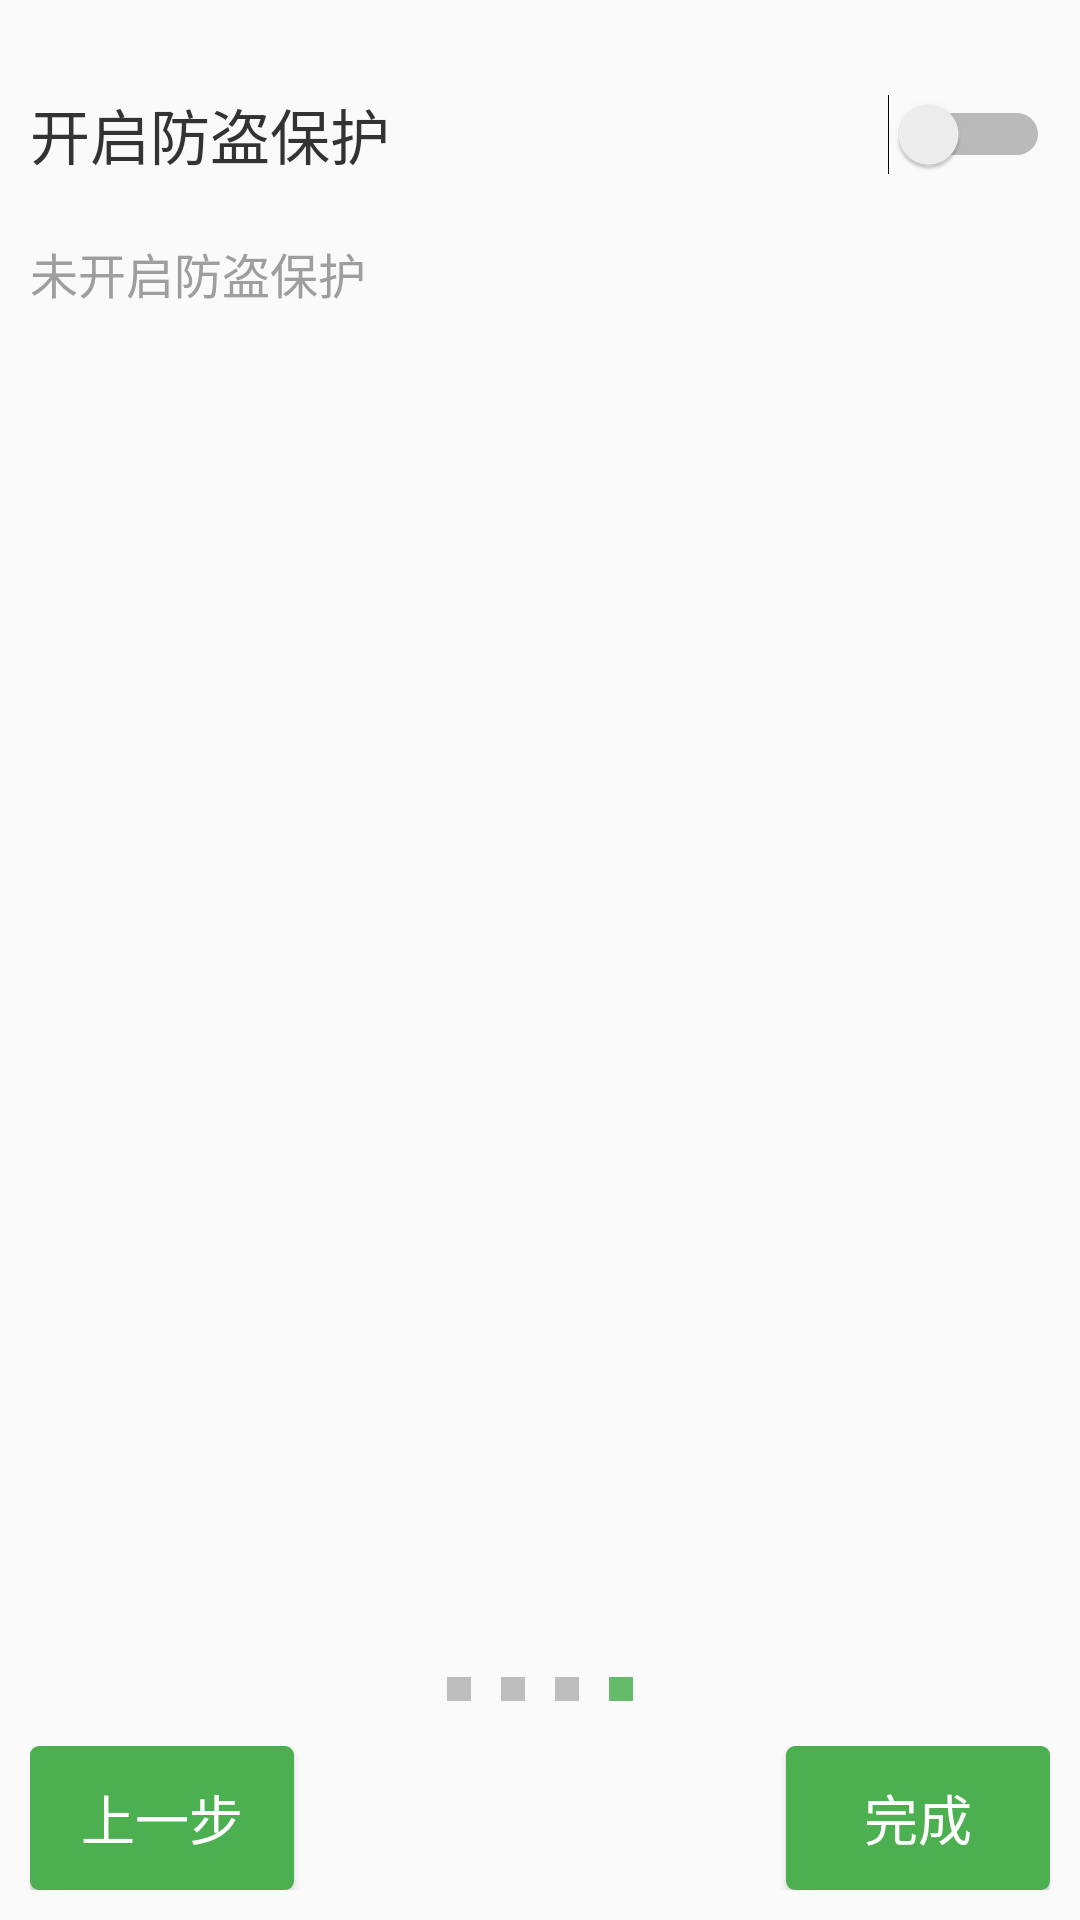

This screen was rendered from an Android layout file. Write that file and the resources it references.
<!-- AndroidManifest.xml: application theme AppTheme -->
<!-- res/layout/fragment_security_guide_4.xml -->
<?xml version="1.0" encoding="utf-8"?>
<LinearLayout xmlns:android="http://schemas.android.com/apk/res/android"
    xmlns:tools="http://schemas.android.com/tools"
    android:layout_width="match_parent"
    android:layout_height="match_parent"
    android:orientation="vertical"
    tools:context="gmt.mobileguard.activity.SecurityActivity">

    <ImageView
        android:layout_width="match_parent"
        android:layout_height="wrap_content"
        android:layout_margin="@dimen/common_margin"
        android:src="@drawable/phone" />

    <LinearLayout
        android:layout_width="match_parent"
        android:layout_height="0dp"
        android:layout_weight="1"
        android:orientation="vertical">

        <Switch
            android:id="@+id/guide_4_open_security"
            style="@style/Guide_Text"
            android:layout_width="match_parent"
            android:layout_margin="@dimen/common_margin"
            android:text="@string/tip_guide4_1" />

        <TextView
            android:id="@+id/guide_4_open_security_tips"
            style="@style/Guide_Text"
            android:layout_margin="@dimen/common_margin"
            android:text="@string/tip_guide4_2_off"
            android:textColor="@color/md_grey_500"
            android:textSize="16sp" />
    </LinearLayout>

    <LinearLayout
        android:layout_width="match_parent"
        android:layout_height="wrap_content"
        android:gravity="center">

        <View
            android:layout_width="8dp"
            android:layout_height="8dp"
            android:layout_margin="5dp"
            android:background="@color/md_grey_400" />

        <View
            android:layout_width="8dp"
            android:layout_height="8dp"
            android:layout_margin="5dp"
            android:background="@color/md_grey_400" />

        <View
            android:layout_width="8dp"
            android:layout_height="8dp"
            android:layout_margin="5dp"
            android:background="@color/md_grey_400" />

        <View
            android:layout_width="8dp"
            android:layout_height="8dp"
            android:layout_margin="5dp"
            android:background="@color/md_green_400" />

    </LinearLayout>

    <RelativeLayout
        android:layout_width="match_parent"
        android:layout_height="wrap_content"
        android:padding="@dimen/common_padding">

        <Button
            android:id="@+id/prev_step"
            android:layout_width="wrap_content"
            android:layout_height="wrap_content"
            android:background="@drawable/btn_common"
            android:text="@string/prev_step"
            android:textColor="@color/white"
            android:textSize="18sp" />

        <Button
            android:id="@+id/next_step"
            android:layout_width="wrap_content"
            android:layout_height="wrap_content"
            android:layout_alignParentRight="true"
            android:background="@drawable/btn_common"
            android:text="@string/succeed"
            android:textColor="@color/white"
            android:textSize="18sp" />
    </RelativeLayout>

</LinearLayout>
<!-- resources referenced by this layout -->
<resources>
  <color name="md_green_400">#66BB6A</color>
  <color name="md_grey_400">#BDBDBD</color>
  <color name="md_grey_500">#9E9E9E</color>
  <color name="white">#FFFFFFFF</color>
  <dimen name="common_margin">10dp</dimen>
  <dimen name="common_padding">10dp</dimen>
  <!-- drawable btn_common (drawable) -->
  <?xml version="1.0" encoding="utf-8"?>
  <selector xmlns:android="http://schemas.android.com/apk/res/android">
      <item android:state_pressed="true">
          <shape>
              <corners android:radius="3dp" />
              <solid android:color="@color/md_green_400" />
          </shape>
      </item>
      <item android:state_focused="true">
          <shape>
              <corners android:radius="3dp" />
              <solid android:color="@color/md_green_400" />
          </shape>
      </item>
      <item>
          <shape>
              <corners android:radius="3dp" />
              <solid android:color="@color/md_green_500" />
          </shape>
      </item>
  </selector>
  <string name="prev_step">上一步</string>
  <string name="succeed">完成</string>
  <string name="tip_guide4_1">开启防盗保护</string>
  <string name="tip_guide4_2_off">未开启防盗保护</string>
  <style name="Guide_Text">
          <item name="android:textColor">#333</item>
          <item name="android:textSize">20sp</item>
          <item name="android:layout_width">wrap_content</item>
          <item name="android:layout_height">wrap_content</item>
      </style>
  <style name="AppTheme" parent="Theme.AppCompat.Light.NoActionBar">
          
          <item name="colorPrimary">@color/colorPrimary</item>
          <item name="colorPrimaryDark">@color/colorPrimaryDark</item>
          <item name="colorAccent">@color/colorAccent</item>
          <item name="toolbarStyle">@style/ToolbarStyle</item>
      </style>
  <color name="md_green_500">#4CAF50</color>
  <color name="colorPrimary">@color/md_blue_500</color>
  <color name="colorPrimaryDark">@color/md_blue_700</color>
  <color name="colorAccent">@color/md_pink_A200</color>
  <style name="ToolbarStyle" parent="Widget.AppCompat.Toolbar">
          <item name="android:theme">@style/AppTheme.AppBarOverlay</item>
          <item name="popupTheme">@style/AppTheme.PopupOverlay</item>
          <item name="android:layout_height">?attr/actionBarSize</item>
          <item name="android:layout_width">match_parent</item>
          <item name="android:background">?colorPrimary</item>
      </style>
  <color name="md_blue_500">#2196F3</color>
  <color name="md_blue_700">#1976D2</color>
  <color name="md_pink_A200">#FF4081</color>
  <style name="AppTheme.AppBarOverlay" parent="ThemeOverlay.AppCompat.Dark.ActionBar" />
  <style name="AppTheme.PopupOverlay" parent="ThemeOverlay.AppCompat.Light" />
</resources>
